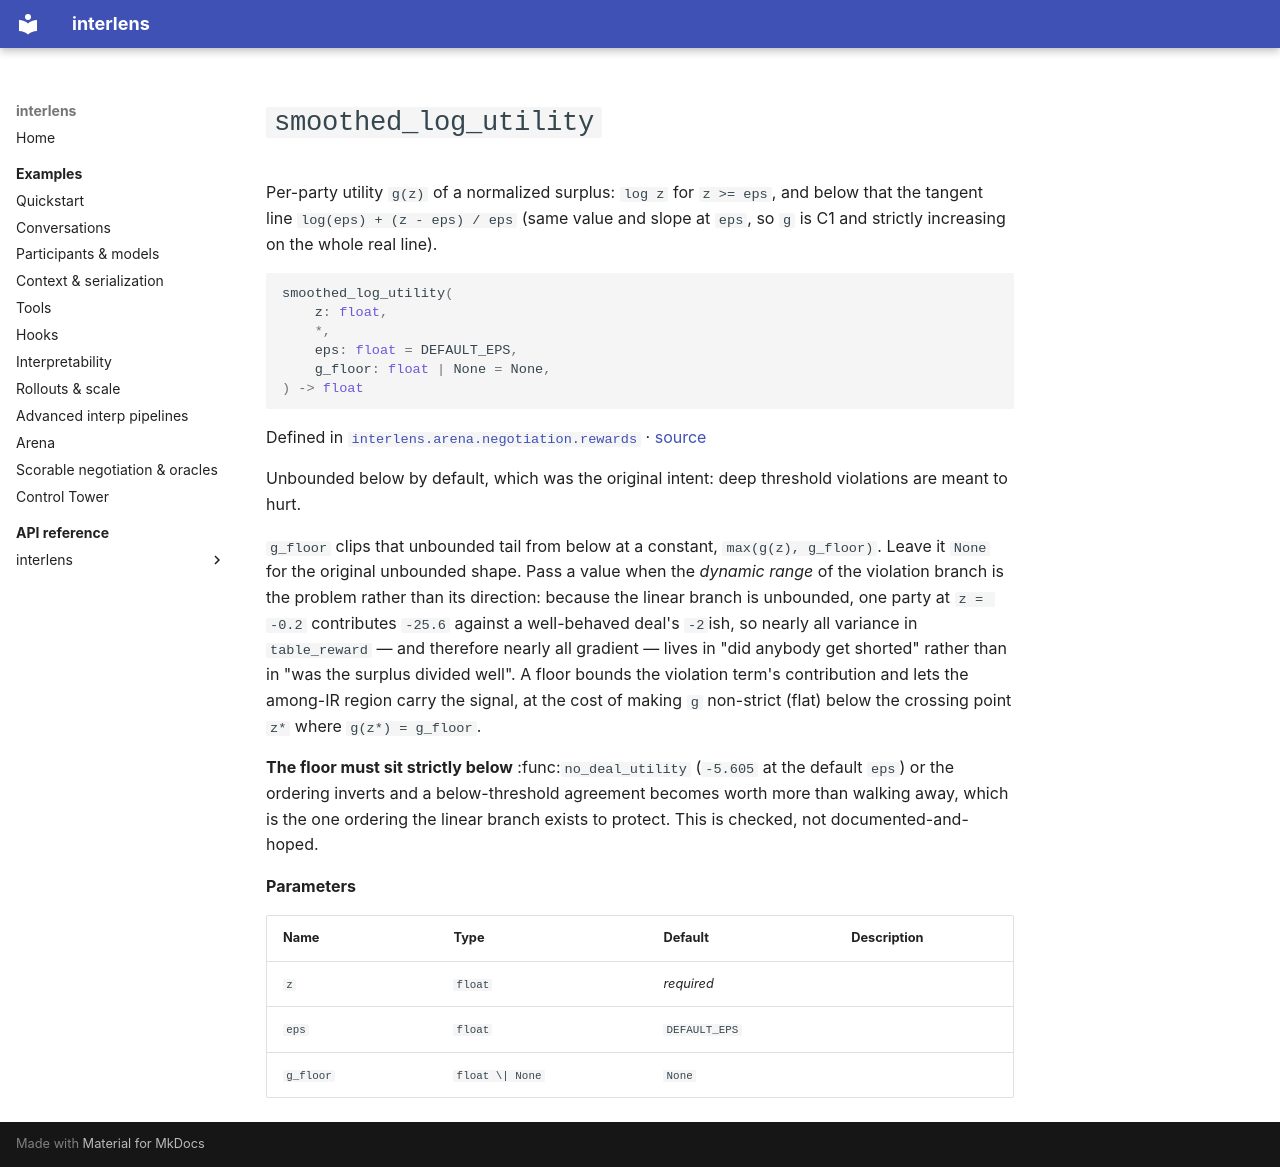

repository: Sid-MB/interlens · page: reference/interlens/arena/negotiation/rewards/smoothed_log_utility/index.html · generator: mkdocs

# `smoothed_log_utility`

Per-party utility `g(z)` of a normalized surplus: `log z` for `z >= eps`, and below that the tangent line `log(eps) + (z - eps) / eps` (same value and slope at `eps`, so `g` is C1 and strictly increasing on the whole real line).

```python
smoothed_log_utility(
	z: float,
	*,
	eps: float = DEFAULT_EPS,
	g_floor: float | None = None,
) -> float
```

Defined in [`interlens.arena.negotiation.rewards`](index.md) · [source](https://github.com/Sid-MB/interlens/blob/main/src/interlens/arena/negotiation/rewards.py#L60-L89)

Unbounded below by default, which was the original intent: deep threshold violations
are meant to hurt.

`g_floor` clips that unbounded tail from below at a constant, `max(g(z), g_floor)`. Leave it `None` for
the original unbounded shape. Pass a value when the *dynamic range* of the violation branch is the problem
rather than its direction: because the linear branch is unbounded, one party at `z = -0.2` contributes
`-25.6` against a well-behaved deal's `-2`ish, so nearly all variance in `table_reward` — and therefore
nearly all gradient — lives in "did anybody get shorted" rather than in "was the surplus divided well". A
floor bounds the violation term's contribution and lets the among-IR region carry the signal, at the cost of
making `g` non-strict (flat) below the crossing point `z*` where `g(z*) = g_floor`.

**The floor must sit strictly below** :func:`no_deal_utility` (`-5.605` at the default `eps`) or the
ordering inverts and a below-threshold agreement becomes worth more than walking away, which is the one
ordering the linear branch exists to protect. This is checked, not documented-and-hoped.

**Parameters**

| Name | Type | Default | Description |
|---|---|---|---|
| `z` | `float` | *required* |  |
| `eps` | `float` | `DEFAULT_EPS` |  |
| `g_floor` | `float \| None` | `None` |  |
